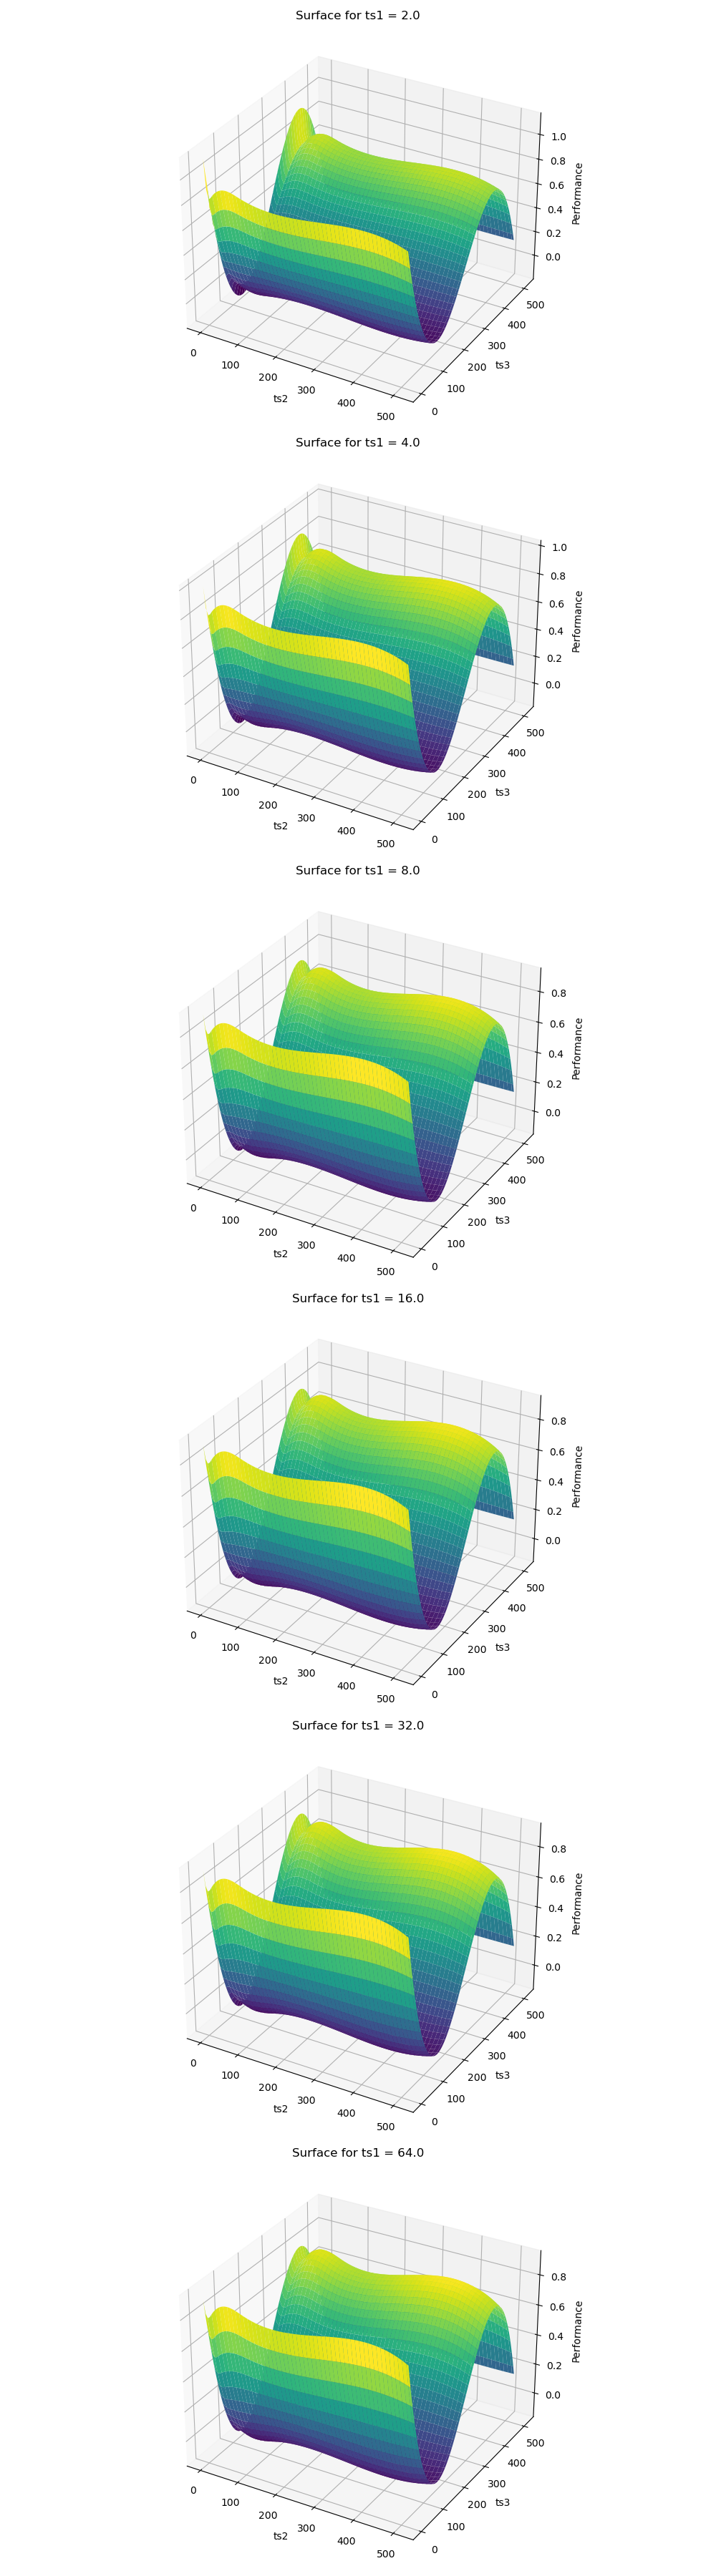

The script that saved this image:
import numpy as np
import matplotlib.pyplot as plt
from scipy.interpolate import bisplrep, bisplev

data = np.loadtxt('data.txt')

ts1 = data[:, 0]
ts2 = data[:, 1]
ts3 = data[:, 2]
performance = data[:, 3]

# unique_ts1 = np.unique(ts1)
# plot for 2 < ts1 < 128
unique_ts1 = np.unique(ts1[(ts1 > 1) & (ts1 < 128)])

fig, axs = plt.subplots(nrows=len(unique_ts1), ncols=1, subplot_kw={'projection': '3d'}, figsize=(10, 6 * len(unique_ts1)))

if len(unique_ts1) == 1:
    axs = [axs]

for ax, value in zip(axs, unique_ts1):
    mask = ts1 == value
    x = ts2[mask]
    y = ts3[mask]
    z = performance[mask]
    
    xi = np.linspace(min(x), max(x), 100)
    yi = np.linspace(min(y), max(y), 100)
    xi_grid, yi_grid = np.meshgrid(xi, yi)
    
    spline = bisplrep(x, y, z, s=3)
    
    zi_grid = bisplev(xi, yi, spline)
    
    surf = ax.plot_surface(xi_grid, yi_grid, zi_grid, cmap='viridis', edgecolor='none')
    ax.set_title(f'Surface for ts1 = {value}')
    ax.set_xlabel('ts2')
    ax.set_ylabel('ts3')
    ax.set_zlabel('Performance')

plt.tight_layout()
plt.show()

plt.savefig('plot_vary_ts2_ts3_const_ts1.png')
